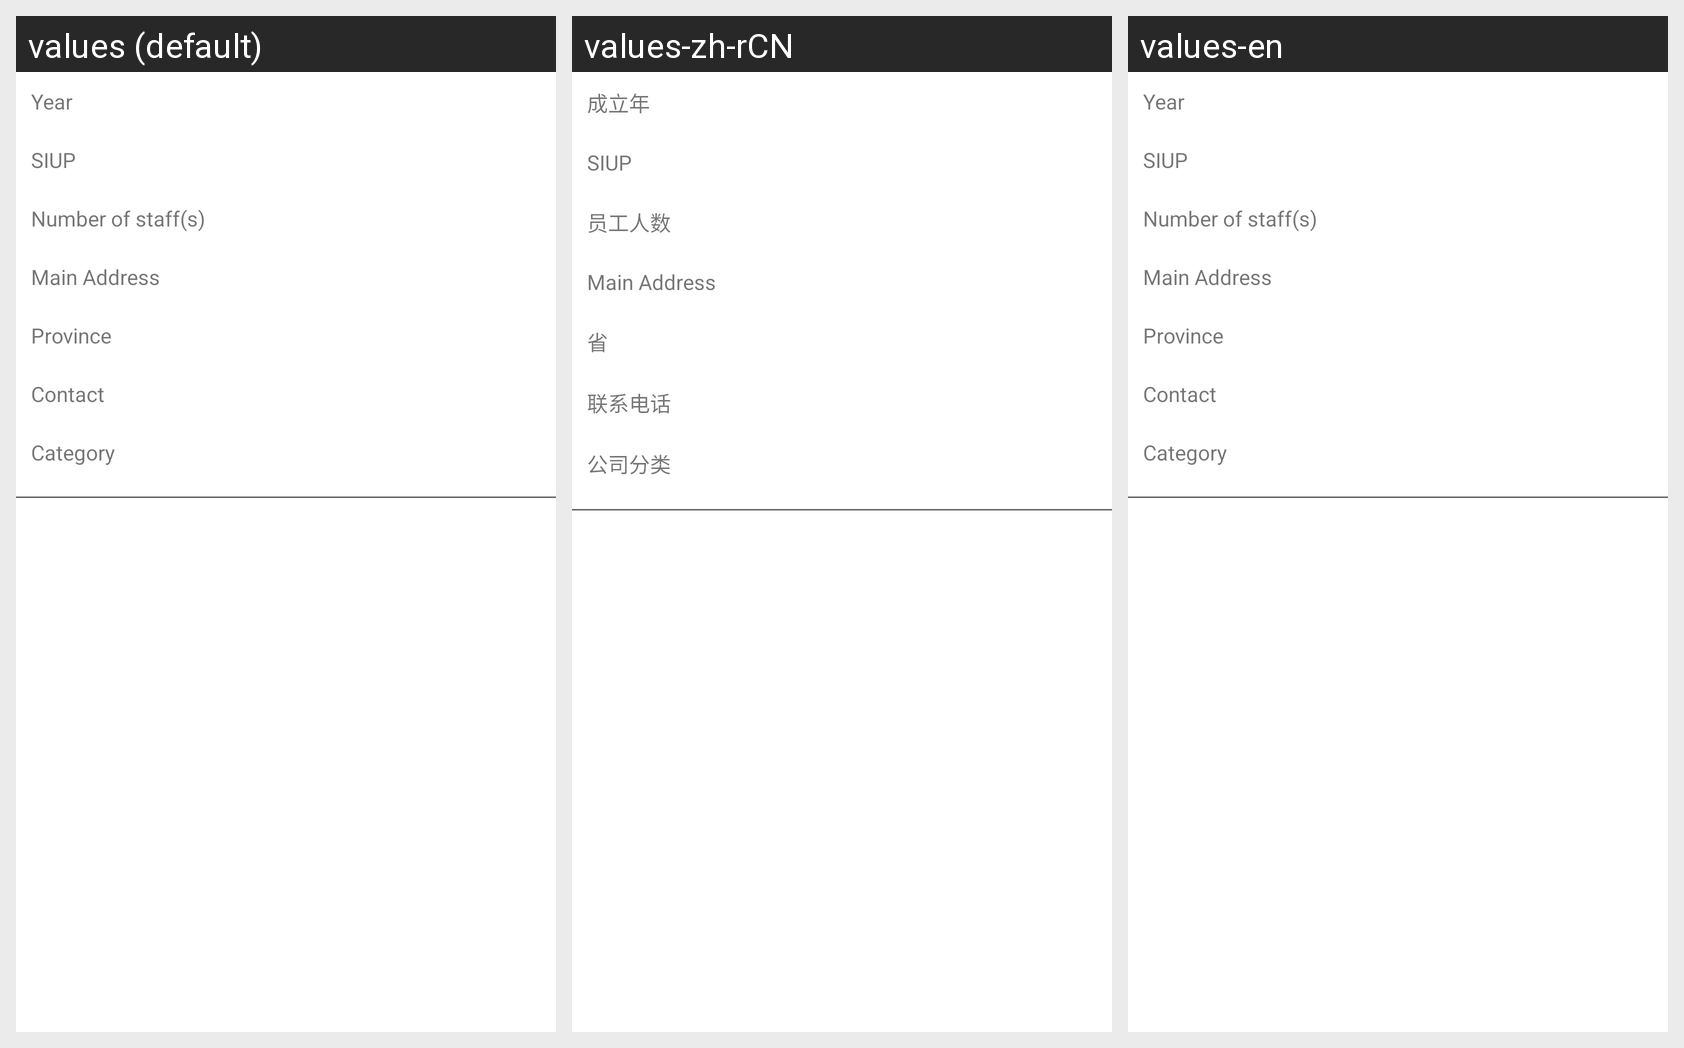

For this localized Android screen grid, give each drawn string resource with its value in every locale shown.
Android screen res/layout/fragment_company_data.xml rendered under 3 locales, left to right: values (default), values-zh-rCN, values-en. Device: Nexus 5 (rendered at 1080×1920; each locale shown at half size, 540×960, under a caption strip naming it); theme Theme.HainaECommerce.Light.
Strings drawn on this screen, with the default value and each locale's value (text and hints the layout hard-codes, and strings that could not be matched under every locale, appear in the picture but are not listed):

est_year
  values: Year
  values-zh-rCN: 成立年
  values-en: Year

number_of_staff
  values: Number of staff(s)
  values-zh-rCN: 员工人数
  values-en: Number of staff(s)

province
  values: Province
  values-zh-rCN: 省
  values-en: Province

contact
  values: Contact
  values-zh-rCN: 联系电话
  values-en: Contact

company_category
  values: Category
  values-zh-rCN: 公司分类
  values-en: Category
